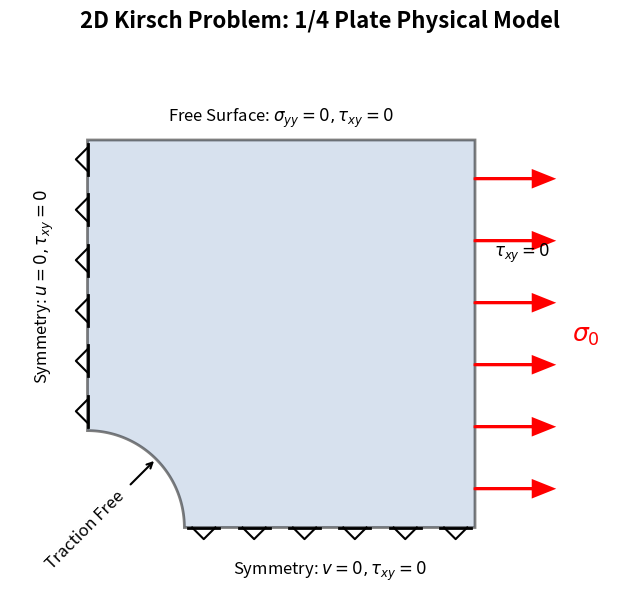

Python code for this plot:
import matplotlib.pyplot as plt
import numpy as np

def plot_kirsch_problem():
    fig, ax = plt.subplots(figsize=(8, 8))
    
    W, H = 10, 10
    a = 2.5 # 示意图中适当放大孔径以便于观察
    
    # 1. 绘制带有圆孔的 1/4 平板区域
    theta = np.linspace(0, np.pi/2, 100)
    x_hole = a * np.cos(theta)
    y_hole = a * np.sin(theta)
    
    # 拼接边界形成多边形
    x_bound = np.concatenate([[W], [W], [0], x_hole[::-1]])
    y_bound = np.concatenate([[0], [H], [H], y_hole[::-1]])
    
    # 填充浅蓝色作为计算域
    ax.fill(x_bound, y_bound, color='lightsteelblue', alpha=0.5, edgecolor='black', linewidth=2)
    
    # 2. 绘制对称轴的滚轴支撑 (Symmetry BCs)
    # 左边界 (x=0) 滚轴
    for y_pos in np.linspace(a + 0.5, H - 0.5, 6):
        ax.plot([0, -0.3, 0], [y_pos+0.3, y_pos, y_pos-0.3], 'k-', lw=1.5) # 三角形
        ax.plot([0, 0], [y_pos-0.4, y_pos+0.4], 'k-', lw=2) # 挡板
        
    # 下边界 (y=0) 滚轴
    for x_pos in np.linspace(a + 0.5, W - 0.5, 6):
        ax.plot([x_pos-0.3, x_pos, x_pos+0.3], [0, -0.3, 0], 'k-', lw=1.5)
        ax.plot([x_pos-0.4, x_pos+0.4], [0, 0], 'k-', lw=2)
        
    # 3. 绘制右边界的远场拉伸载荷 (Tension)
    for y_pos in np.linspace(1, H-1, 6):
        ax.arrow(W, y_pos, 1.5, 0, head_width=0.4, head_length=0.5, fc='red', ec='red', lw=2)
        
    # 标注拉应力 sigma_0
    ax.text(W + 2.5, H/2, r'$\sigma_0$', color='red', fontsize=18, va='center', ha='left')
    
    # 4. 标注各类边界条件
    # 上边界自由
    ax.text(W/2, H + 0.5, r'Free Surface: $\sigma_{yy}=0, \tau_{xy}=0$', ha='center', fontsize=12)
    
    # 右边界
    ax.text(W + 0.5, H/2 + 2, r'$\tau_{xy}=0$', ha='left', fontsize=12)
    
    # 孔边自由
    ax.text(a/2 - 0.2, a/2 - 0.2, r'Traction Free', ha='right', va='top', fontsize=12, rotation=45)
    # 箭头指向孔边
    ax.annotate('', xy=(a*np.cos(np.pi/4), a*np.sin(np.pi/4)), 
                xytext=((a-1)*np.cos(np.pi/4), (a-1)*np.sin(np.pi/4)),
                arrowprops=dict(arrowstyle="->", color="black", lw=1.5))
                
    # 对称边界标注
    ax.text(-0.8, (H+a)/2, r'Symmetry: $u=0, \tau_{xy}=0$', va='center', ha='right', rotation=90, fontsize=12)
    ax.text((W+a)/2, -0.8, r'Symmetry: $v=0, \tau_{xy}=0$', ha='center', va='top', fontsize=12)

    # 5. 格式化图表
    ax.set_aspect('equal')
    ax.set_xlim(-2, W + 4)
    ax.set_ylim(-2, H + 2)
    ax.axis('off') # 隐藏自带坐标轴
    
    plt.title('2D Kirsch Problem: 1/4 Plate Physical Model', fontsize=16, y=1.05, fontweight='bold')
    
    save_path = 'problem_2d_kirsch.png'
    plt.savefig(save_path, dpi=300, bbox_inches='tight')
    print(f"Problem schematic saved to {save_path}")

if __name__ == '__main__':
    plot_kirsch_problem()
